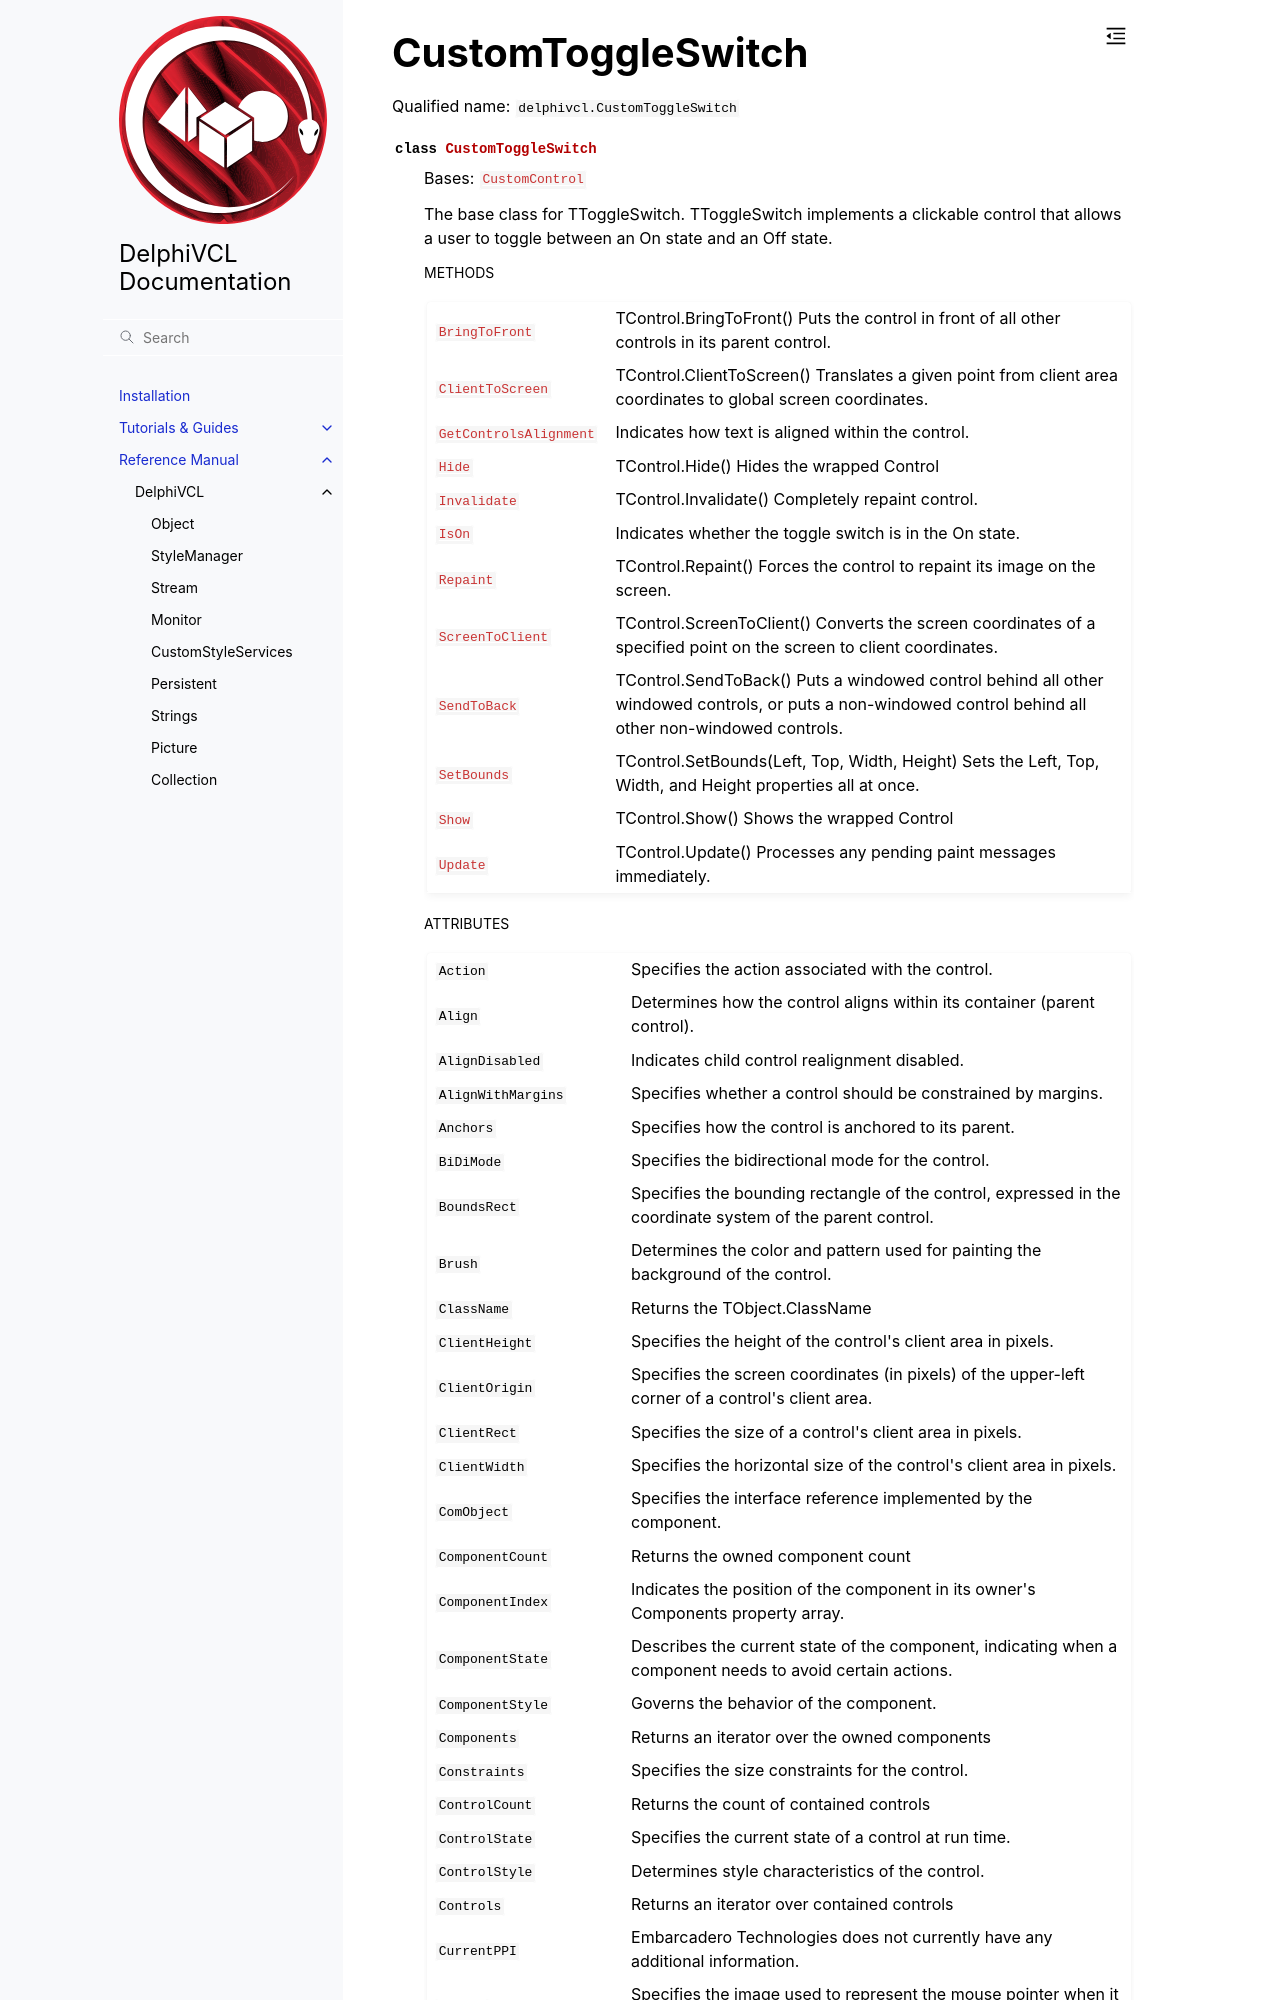

repository: Embarcadero/DelphiVCL4Python · page: reference/delphivcl.CustomToggleSwitch.html · generator: sphinx

CustomToggleSwitch
==================

Qualified name: ``delphivcl.CustomToggleSwitch``

.. currentmodule:: delphivcl

.. autoclass:: CustomToggleSwitch
   :show-inheritance:
   :members:

   
   .. rubric:: Methods
